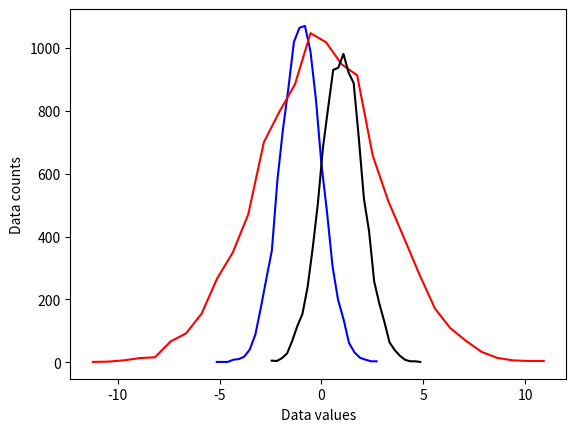
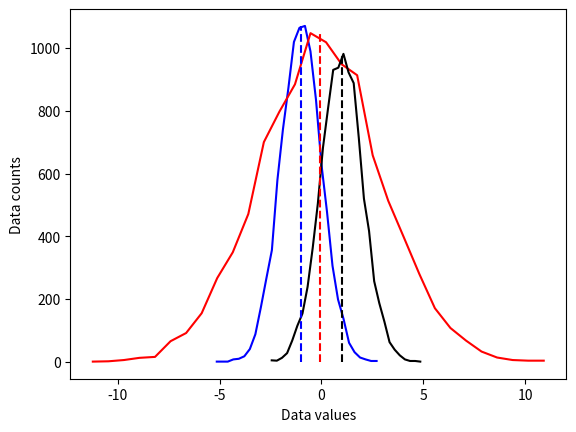
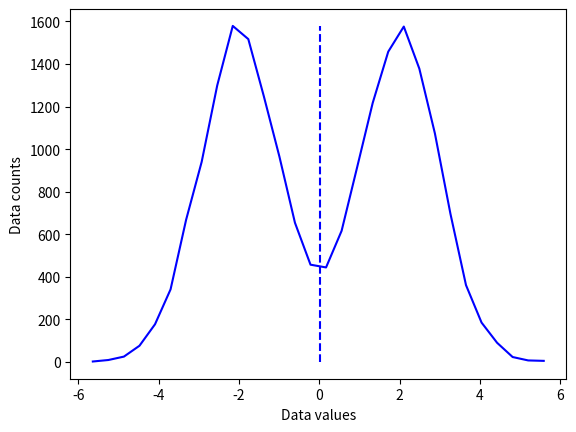
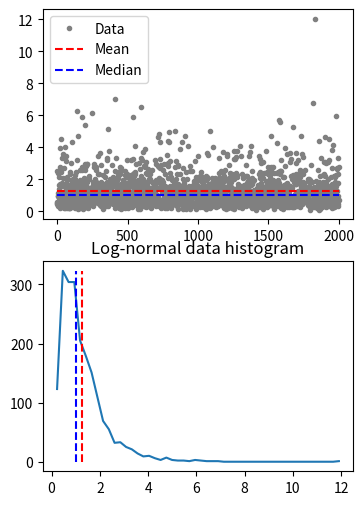

Reproduce these figures in Python, in order.
# import libraries
import matplotlib.pyplot as plt
import numpy as np
import scipy.stats as stats
## create some data distributions
# the distributions
N = 10001   # number of data points
nbins = 30  # number of histogram bins
d1 = np.random.randn(N) - 1
d2 = 3*np.random.randn(N)
d3 = np.random.randn(N) + 1
# need their histograms
y1,x1 = np.histogram(d1,nbins)
x1 = (x1[1:]+x1[:-1])/2
y2,x2 = np.histogram(d2,nbins)
x2 = (x2[1:]+x2[:-1])/2
y3,x3 = np.histogram(d3,nbins)
x3 = (x3[1:]+x3[:-1])/2
# plot them
plt.plot(x1,y1,'b')
plt.plot(x2,y2,'r')
plt.plot(x3,y3,'k')
plt.xlabel('Data values')
plt.ylabel('Data counts')
plt.show()

## overlay the mean
# compute the means
mean_d1 = sum(d1) / len(d1)
mean_d2 = np.mean(d2)
mean_d3 = np.mean(d3)
# plot them
plt.plot(x1,y1,'b', x2,y2,'r', x3,y3,'k')
plt.plot([mean_d1,mean_d1],[0,max(y1)],'b--')
plt.plot([mean_d2,mean_d2],[0,max(y2)],'r--')
plt.plot([mean_d3,mean_d3],[0,max(y3)],'k--')
plt.xlabel('Data values')
plt.ylabel('Data counts')
plt.show()

## "failure" of the mean
# new dataset of distribution combinations
d4 = np.hstack( (np.random.randn(N)-2,np.random.randn(N)+2) )
# and its histogram
[y4,x4] = np.histogram(d4,nbins)
x4 = (x4[:-1]+x4[1:])/2
# and its mean
mean_d4 = np.mean(d4)
plt.plot(x4,y4,'b')
plt.plot([mean_d4,mean_d4],[0,max(y4)],'b--')
plt.xlabel('Data values')
plt.ylabel('Data counts')
plt.show()


## median
# create a log-normal distribution
shift   = 0
stretch = .7
n       = 2000
nbins   = 50
# generate data
data = stretch*np.random.randn(n) + shift
data = np.exp( data )
# and its histogram
y,x = np.histogram(data,nbins)
x = (x[:-1]+x[1:])/2
# compute mean and median
datamean = np.mean(data)
datamedian = np.median(data)
# plot data
fig,ax = plt.subplots(2,1,figsize=(4,6))
ax[0].plot(data,'.',color=[.5,.5,.5],label='Data')
ax[0].plot([1,n],[datamean,datamean],'r--',label='Mean')
ax[0].plot([1,n],[datamedian,datamedian],'b--',label='Median')
ax[0].legend()
ax[1].plot(x,y)
ax[1].plot([datamean,datamean],[0,max(y)],'r--')
ax[1].plot([datamedian,datamedian],[0,max(y)],'b--')
ax[1].set_title('Log-normal data histogram')
plt.show()

## mode
data = np.round(np.random.randn(10))
uniq_data = np.unique(data)
for i in range(len(uniq_data)):
 print(f'{uniq_data[i]} appears {sum(data==uniq_data[i])} times.')
print(' ')
#print('The modal value is %g'%stats.mode(data)[0][0])
print('The modal value is %g'%stats.mode(data)[0])
